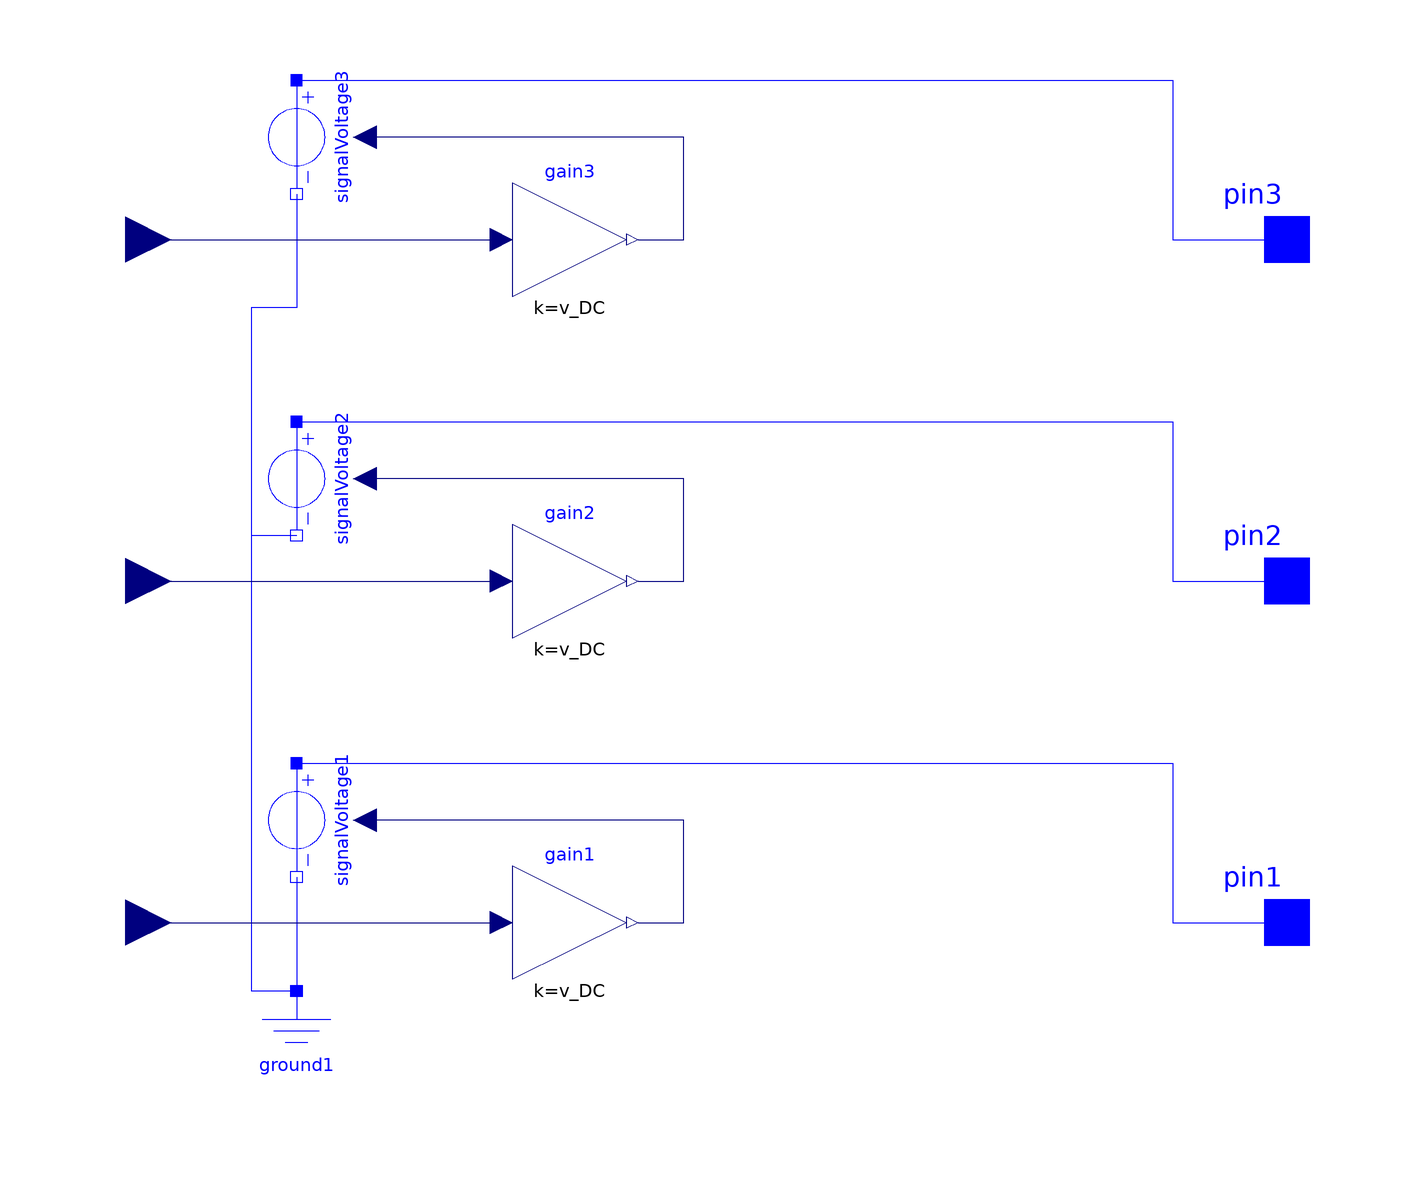

The Modelica model whose source follows is shown above as a component diagram (icons at their Placement, wires along their Line points).

model Inverter
  parameter Real v_DC = 1000;
  Modelica.Electrical.Analog.Basic.Ground ground1 annotation(
    Placement(visible = true, transformation(origin = {-74, -82}, extent = {{-10, -10}, {10, 10}}, rotation = 0)));
  Modelica.Electrical.Analog.Sources.SignalVoltage signalVoltage1 annotation(
    Placement(visible = true, transformation(origin = {-74, -42}, extent = {{-10, -10}, {10, 10}}, rotation = -90)));
  Modelica.Electrical.Analog.Sources.SignalVoltage signalVoltage2 annotation(
    Placement(visible = true, transformation(origin = {-74, 18}, extent = {{-10, -10}, {10, 10}}, rotation = -90)));
  Modelica.Electrical.Analog.Sources.SignalVoltage signalVoltage3 annotation(
    Placement(visible = true, transformation(origin = {-74, 78}, extent = {{-10, -10}, {10, 10}}, rotation = -90)));
  Modelica.Blocks.Interfaces.RealInput u1 annotation(
    Placement(visible = true, transformation(origin = {-104, -60}, extent = {{-8, -8}, {8, 8}}, rotation = 0), iconTransformation(origin = {-104, -60}, extent = {{-8, -8}, {8, 8}}, rotation = 0)));
  Modelica.Blocks.Interfaces.RealInput u3 annotation(
    Placement(visible = true, transformation(origin = {-104, 60}, extent = {{-8, -8}, {8, 8}}, rotation = 0), iconTransformation(origin = {-104, 60}, extent = {{-8, -8}, {8, 8}}, rotation = 0)));
  Modelica.Blocks.Interfaces.RealInput u2 annotation(
    Placement(visible = true, transformation(origin = {-104, 4.44089e-16}, extent = {{-8, -8}, {8, 8}}, rotation = 0), iconTransformation(origin = {-104, 4.44089e-16}, extent = {{-8, -8}, {8, 8}}, rotation = 0)));
  Modelica.Electrical.Analog.Interfaces.Pin pin3 annotation(
    Placement(visible = true, transformation(origin = {100, 60}, extent = {{-10, -10}, {10, 10}}, rotation = 0), iconTransformation(origin = {100, 60}, extent = {{-10, -10}, {10, 10}}, rotation = 0)));
  Modelica.Electrical.Analog.Interfaces.Pin pin2 annotation(
    Placement(visible = true, transformation(origin = {100, 0}, extent = {{-10, -10}, {10, 10}}, rotation = 0), iconTransformation(origin = {100, 0}, extent = {{-10, -10}, {10, 10}}, rotation = 0)));
  Modelica.Electrical.Analog.Interfaces.Pin pin1 annotation(
    Placement(visible = true, transformation(origin = {100, -60}, extent = {{-10, -10}, {10, 10}}, rotation = 0), iconTransformation(origin = {100, -60}, extent = {{-10, -10}, {10, 10}}, rotation = 0)));
  Modelica.Blocks.Math.Gain gain3(k = v_DC) annotation(
    Placement(visible = true, transformation(origin = {-26, 60}, extent = {{-10, -10}, {10, 10}}, rotation = 0)));
  Modelica.Blocks.Math.Gain gain1(k = v_DC) annotation(
    Placement(visible = true, transformation(origin = {-26, -60}, extent = {{-10, -10}, {10, 10}}, rotation = 0)));
  Modelica.Blocks.Math.Gain gain2(k = v_DC) annotation(
    Placement(visible = true, transformation(origin = {-26, 0}, extent = {{-10, -10}, {10, 10}}, rotation = 0)));
equation
  connect(signalVoltage2.p, pin2) annotation(
    Line(points = {{-74, 28}, {80, 28}, {80, 0}, {100, 0}}, color = {0, 0, 255}));
  connect(signalVoltage3.p, pin3) annotation(
    Line(points = {{-74, 88}, {80, 88}, {80, 60}, {100, 60}}, color = {0, 0, 255}));
  connect(signalVoltage1.p, pin1) annotation(
    Line(points = {{-74, -32}, {80, -32}, {80, -60}, {100, -60}, {100, -60}}, color = {0, 0, 255}));
  connect(signalVoltage3.n, ground1.p) annotation(
    Line(points = {{-74, 68}, {-74, 48}, {-82, 48}, {-82, -72}, {-74, -72}}, color = {0, 0, 255}));
  connect(signalVoltage2.n, ground1.p) annotation(
    Line(points = {{-74, 8}, {-82, 8}, {-82, -72}, {-74, -72}}, color = {0, 0, 255}));
  connect(signalVoltage1.n, ground1.p) annotation(
    Line(points = {{-74, -52}, {-74, -72}}, color = {0, 0, 255}));
/*  connect(signalVoltage1.v, regler1) annotation(
    Line);
  connect(signalVoltage2.v, regler2) annotation(
    Line);
  connect(signalVoltage3.v, regler3) annotation(
    Line);
*/
  connect(u1, gain1.u) annotation(
    Line(points = {{-104, -60}, {-38, -60}, {-38, -60}, {-38, -60}}, color = {0, 0, 127}));
  connect(gain1.y, signalVoltage1.v) annotation(
    Line(points = {{-14, -60}, {-6, -60}, {-6, -42}, {-60, -42}, {-60, -42}, {-62, -42}}, color = {0, 0, 127}));
  connect(u2, gain2.u) annotation(
    Line(points = {{-104, 0}, {-38, 0}, {-38, 0}, {-38, 0}}, color = {0, 0, 127}));
  connect(gain2.y, signalVoltage2.v) annotation(
    Line(points = {{-14, 0}, {-6, 0}, {-6, 18}, {-62, 18}, {-62, 18}}, color = {0, 0, 127}));
  connect(u3, gain3.u) annotation(
    Line(points = {{-104, 60}, {-38, 60}, {-38, 60}, {-38, 60}}, color = {0, 0, 127}));
  connect(gain3.y, signalVoltage3.v) annotation(
    Line(points = {{-14, 60}, {-6, 60}, {-6, 78}, {-62, 78}, {-62, 78}}, color = {0, 0, 127}));
  annotation(
    uses(Modelica(version = "3.2.3")));
end Inverter;